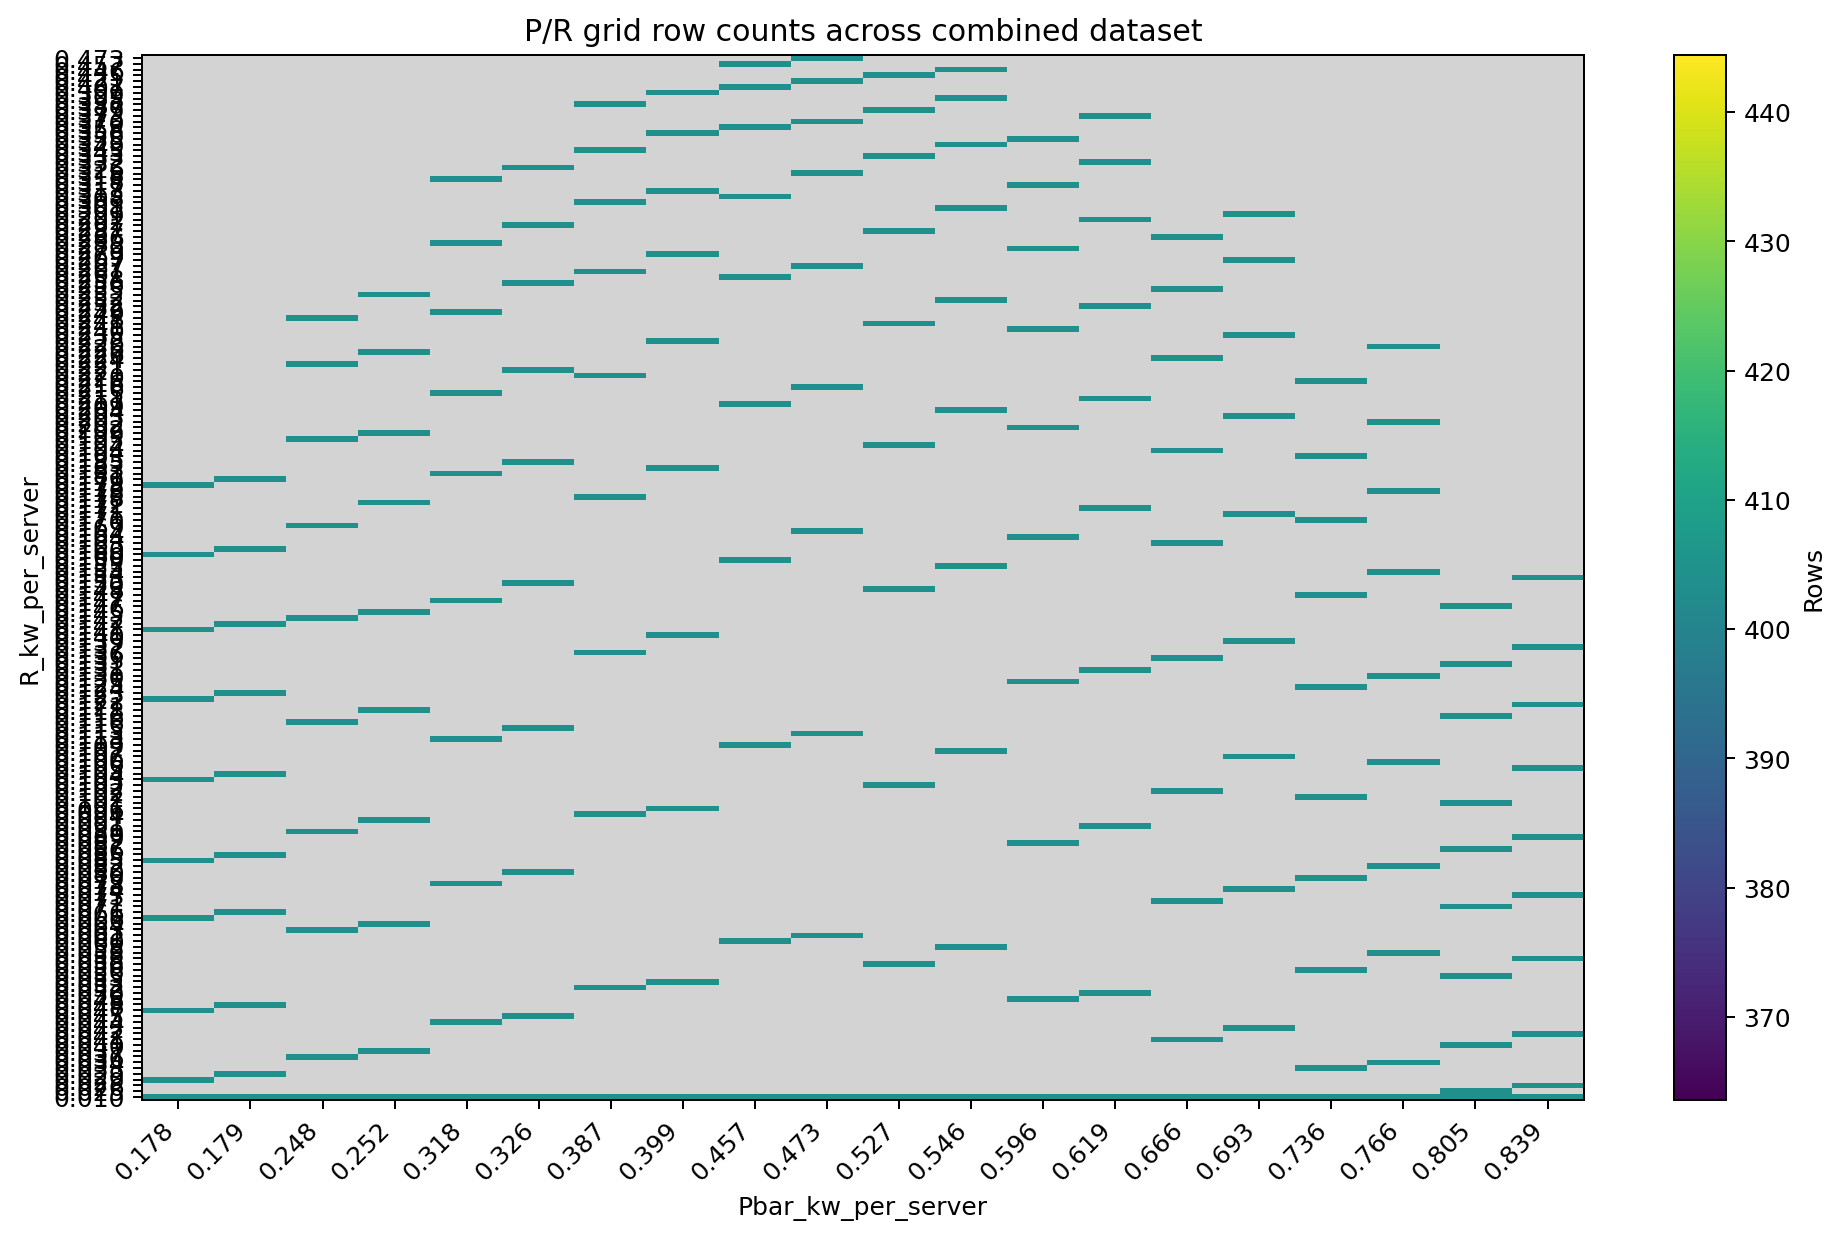

Data behind this chart, as committed beside it:
R_kw_per_server, Pbar_kw_per_server, row_count
0.01, 0.1782, 404
0.01, 0.1791, 404
0.01, 0.2479, 404
0.01, 0.2525, 404
0.01, 0.3175, 404
0.01, 0.3258, 404
0.01, 0.3872, 404
0.01, 0.3992, 404
0.01, 0.4569, 404
0.01, 0.4725, 404
0.01, 0.5265, 404
0.01, 0.5459, 404
0.01, 0.5962, 404
0.01, 0.6192, 404
0.01, 0.6659, 404
0.01, 0.6926, 404
0.01, 0.7355, 404
0.01, 0.7659, 404
0.01, 0.8052, 404
0.01, 0.8393, 404
0.02516, 0.8052, 404
0.02584, 0.8393, 404
0.02869, 0.1782, 404
0.02879, 0.1791, 404
0.0329, 0.7355, 404
0.034, 0.7659, 404
0.03643, 0.2479, 404
0.03694, 0.2525, 404
0.04031, 0.8052, 404
0.04064, 0.6659, 404
0.04169, 0.8393, 404
0.04215, 0.6926, 404
0.04417, 0.3175, 404
0.04509, 0.3258, 404
0.04738, 0.1782, 404
0.04758, 0.1791, 404
0.04838, 0.5962, 404
0.0503, 0.6192, 404
0.05191, 0.3872, 404
0.05324, 0.3992, 404
0.05547, 0.8052, 404
0.05579, 0.7355, 404
0.05612, 0.5265, 404
0.05753, 0.8393, 404
0.05799, 0.7659, 404
0.05845, 0.5459, 404
0.05965, 0.4569, 404
0.06139, 0.4725, 404
0.06286, 0.2479, 404
0.06388, 0.2525, 404
0.06607, 0.1782, 404
0.06637, 0.1791, 404
0.07062, 0.8052, 404
0.07127, 0.6659, 404
0.07338, 0.8393, 404
0.07429, 0.6926, 404
0.07834, 0.3175, 404
0.07869, 0.7355, 404
0.08018, 0.3258, 404
0.08199, 0.7659, 404
... 140 more rows
